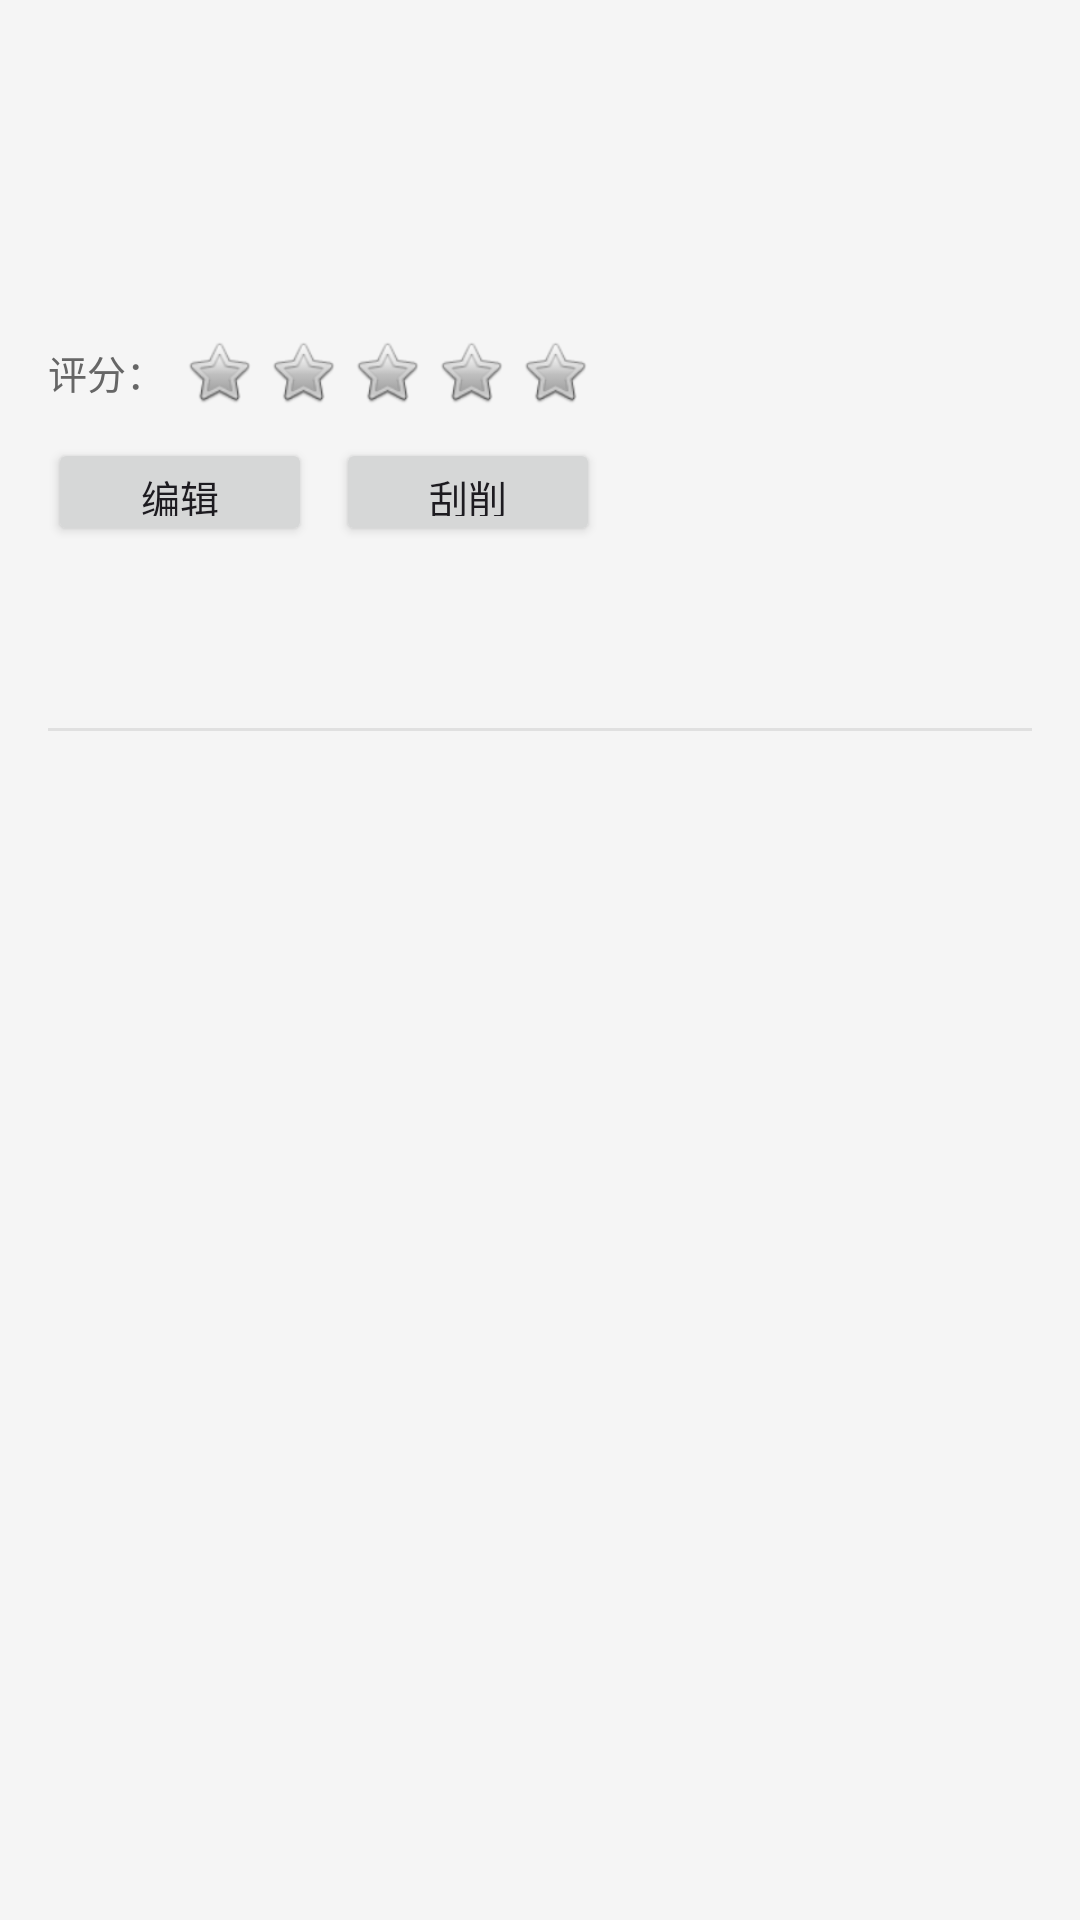

The Android layout XML behind this screen, and the referenced resources:
<!-- AndroidManifest.xml: application theme Theme.AvList -->
<!-- res/layout/activity_detail.xml -->
<?xml version="1.0" encoding="utf-8"?>
<LinearLayout xmlns:android="http://schemas.android.com/apk/res/android"
    android:layout_width="match_parent"
    android:layout_height="match_parent"
    android:orientation="vertical"
    android:background="#F5F5F5">

    
    <ImageView
        android:id="@+id/ivDetailImage"
        android:layout_width="match_parent"
        android:layout_height="240dp"
        android:scaleType="fitCenter"
        android:background="#FFFFFF"
        android:visibility="gone"/>

    
    <ScrollView
        android:layout_width="match_parent"
        android:layout_height="match_parent"
        android:padding="16dp">

        <LinearLayout
            android:layout_width="match_parent"
            android:layout_height="wrap_content"
            android:orientation="vertical">

            
            <TextView
                android:id="@+id/tvDetailCode"
                android:layout_width="wrap_content"
                android:layout_height="wrap_content"
                android:textSize="14sp"
                android:textColor="#FF5722"
                android:layout_marginBottom="8dp"/>

            
            <TextView
                android:id="@+id/tvDetailTitle"
                android:layout_width="match_parent"
                android:layout_height="wrap_content"
                android:textSize="22sp"
                android:textStyle="bold"
                android:layout_marginBottom="12dp"/>

            
            <TextView
                android:id="@+id/tvDetailTag"
                android:layout_width="wrap_content"
                android:layout_height="wrap_content"
                android:textSize="13sp"
                android:textColor="#0066CC"
                android:layout_marginBottom="8dp"/>

            
            <LinearLayout
                android:id="@+id/llDetailRating"
                android:layout_width="wrap_content"
                android:layout_height="wrap_content"
                android:orientation="horizontal"
                android:layout_marginBottom="8dp"
                android:gravity="center_vertical">

                <TextView
                    android:layout_width="wrap_content"
                    android:layout_height="wrap_content"
                    android:text="评分："
                    android:textSize="13sp"
                    android:textColor="#666666"
                    android:layout_marginEnd="4dp"/>

                <ImageView
                    android:id="@+id/ivDetailStar1"
                    android:layout_width="28dp"
                    android:layout_height="28dp"
                    android:scaleType="fitCenter"
                    android:padding="2dp"
                    android:src="@android:drawable/btn_star_big_off"
                    android:clickable="true"
                    android:focusable="true"
                    android:background="?attr/selectableItemBackgroundBorderless"/>

                <ImageView
                    android:id="@+id/ivDetailStar2"
                    android:layout_width="28dp"
                    android:layout_height="28dp"
                    android:scaleType="fitCenter"
                    android:padding="2dp"
                    android:src="@android:drawable/btn_star_big_off"
                    android:clickable="true"
                    android:focusable="true"
                    android:background="?attr/selectableItemBackgroundBorderless"/>

                <ImageView
                    android:id="@+id/ivDetailStar3"
                    android:layout_width="28dp"
                    android:layout_height="28dp"
                    android:scaleType="fitCenter"
                    android:padding="2dp"
                    android:src="@android:drawable/btn_star_big_off"
                    android:clickable="true"
                    android:focusable="true"
                    android:background="?attr/selectableItemBackgroundBorderless"/>

                <ImageView
                    android:id="@+id/ivDetailStar4"
                    android:layout_width="28dp"
                    android:layout_height="28dp"
                    android:scaleType="fitCenter"
                    android:padding="2dp"
                    android:src="@android:drawable/btn_star_big_off"
                    android:clickable="true"
                    android:focusable="true"
                    android:background="?attr/selectableItemBackgroundBorderless"/>

                <ImageView
                    android:id="@+id/ivDetailStar5"
                    android:layout_width="28dp"
                    android:layout_height="28dp"
                    android:scaleType="fitCenter"
                    android:padding="2dp"
                    android:src="@android:drawable/btn_star_big_off"
                    android:clickable="true"
                    android:focusable="true"
                    android:background="?attr/selectableItemBackgroundBorderless"/>
            </LinearLayout>

            
            <LinearLayout
                android:layout_width="match_parent"
                android:layout_height="wrap_content"
                android:orientation="horizontal"
                android:gravity="center_vertical"
                android:layout_marginBottom="8dp">

                <androidx.appcompat.widget.AppCompatButton
                    android:id="@+id/btnEditDetail"
                    android:layout_width="wrap_content"
                    android:layout_height="36dp"
                    android:text="编辑"
                    android:textSize="13sp"
                    android:paddingStart="16dp"
                    android:paddingEnd="16dp"/>

                <androidx.appcompat.widget.AppCompatButton
                    android:id="@+id/btnScrapeDetail"
                    android:layout_width="wrap_content"
                    android:layout_height="36dp"
                    android:text="刮削"
                    android:textSize="13sp"
                    android:paddingStart="16dp"
                    android:paddingEnd="16dp"
                    android:layout_marginStart="8dp"/>

                <androidx.appcompat.widget.AppCompatButton
                    android:id="@+id/btnClearDetail"
                    android:layout_width="wrap_content"
                    android:layout_height="36dp"
                    android:text="清除"
                    android:textSize="13sp"
                    android:textColor="#E53935"
                    android:paddingStart="16dp"
                    android:paddingEnd="16dp"
                    android:layout_marginStart="8dp"
                    android:visibility="gone"/>

                <View
                    android:layout_width="0dp"
                    android:layout_height="1dp"
                    android:layout_weight="1"/>
            </LinearLayout>

            
            <TextView
                android:id="@+id/tvDetailTime"
                android:layout_width="wrap_content"
                android:layout_height="wrap_content"
                android:textSize="12sp"
                android:textColor="#999999"
                android:layout_marginBottom="4dp"/>

            
            <TextView
                android:id="@+id/tvDetailJumpCount"
                android:layout_width="wrap_content"
                android:layout_height="wrap_content"
                android:textSize="12sp"
                android:textColor="#999999"
                android:layout_marginBottom="16dp"/>

            
            <View
                android:layout_width="match_parent"
                android:layout_height="1dp"
                android:background="#E0E0E0"
                android:layout_marginBottom="16dp"/>

            
            <LinearLayout
                android:id="@+id/llContentSection"
                android:layout_width="match_parent"
                android:layout_height="wrap_content"
                android:orientation="vertical"
                android:visibility="gone">

                <TextView
                    android:layout_width="wrap_content"
                    android:layout_height="wrap_content"
                    android:text="内容描述"
                    android:textSize="15sp"
                    android:textStyle="bold"
                    android:layout_marginBottom="8dp"/>

                <TextView
                    android:id="@+id/tvDetailContent"
                    android:layout_width="match_parent"
                    android:layout_height="wrap_content"
                    android:textSize="14sp"
                    android:textColor="#333333"
                    android:lineSpacingExtra="4dp"
                    android:layout_marginBottom="16dp"/>

                <View
                    android:layout_width="match_parent"
                    android:layout_height="1dp"
                    android:background="#E0E0E0"
                    android:layout_marginBottom="16dp"/>
            </LinearLayout>

            
            <LinearLayout
                android:id="@+id/llRemarkSection"
                android:layout_width="match_parent"
                android:layout_height="wrap_content"
                android:orientation="vertical"
                android:visibility="gone">

                <TextView
                    android:layout_width="wrap_content"
                    android:layout_height="wrap_content"
                    android:text="备注"
                    android:textSize="15sp"
                    android:textStyle="bold"
                    android:layout_marginBottom="8dp"/>

                <TextView
                    android:id="@+id/tvDetailRemark"
                    android:layout_width="match_parent"
                    android:layout_height="wrap_content"
                    android:textSize="14sp"
                    android:textColor="#333333"
                    android:lineSpacingExtra="4dp"/>
            </LinearLayout>

        </LinearLayout>
    </ScrollView>

</LinearLayout>
<!-- resources referenced by this layout -->
<resources>
  <style name="Theme.AvList" parent="Base.Theme.AvList" />
  <style name="Base.Theme.AvList" parent="Theme.Material3.DayNight.NoActionBar">
          
          
      </style>
</resources>
